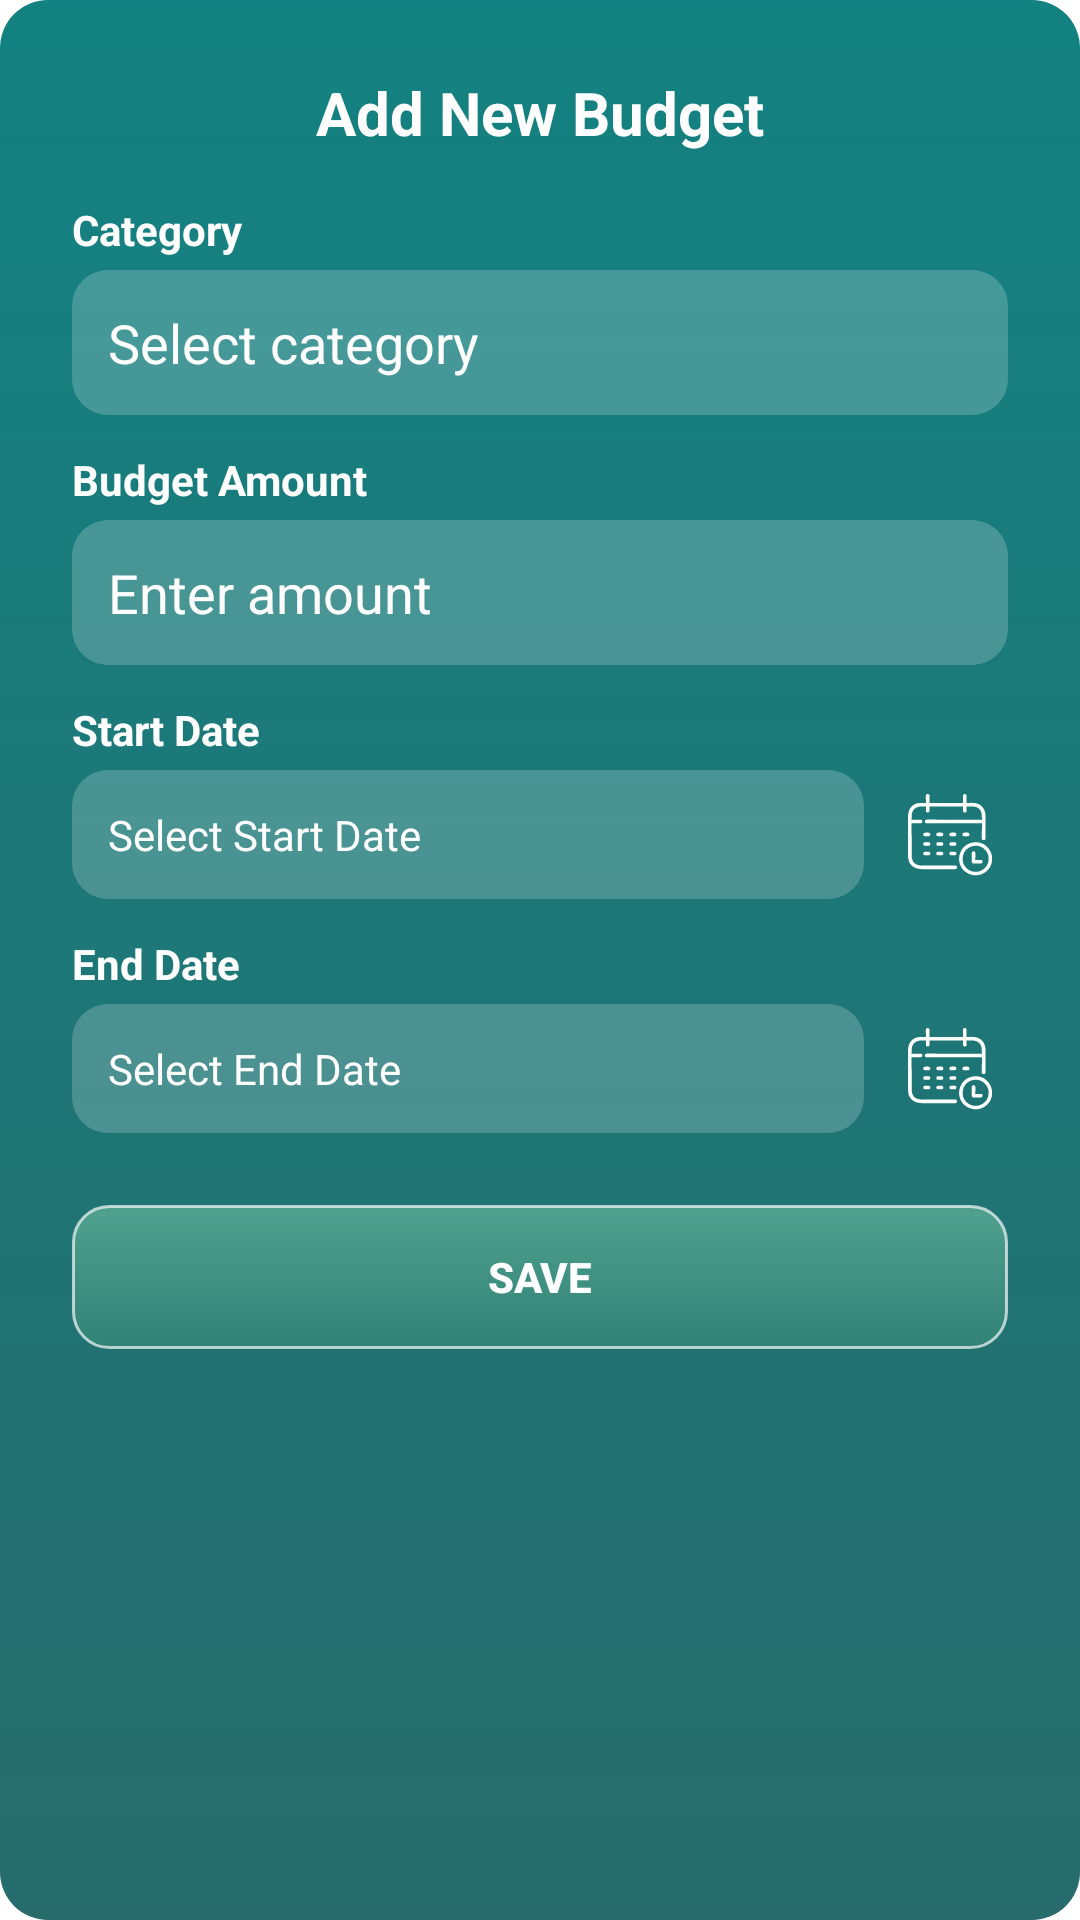

Write the Android layout XML for this screen, with the resource values it uses.
<!-- AndroidManifest.xml: application theme Theme.Finix -->
<!-- res/layout/dialog_add_budget.xml -->
<?xml version="1.0" encoding="utf-8"?>
<ScrollView
    xmlns:android="http://schemas.android.com/apk/res/android"
    xmlns:app="http://schemas.android.com/apk/res-auto"
    android:layout_width="match_parent"
    android:layout_height="wrap_content"
    android:padding="24dp"
    android:background="@drawable/glassy_teal_popup">

    <LinearLayout
        android:layout_width="match_parent"
        android:layout_height="wrap_content"
        android:orientation="vertical">

        <TextView
            android:id="@+id/tvDialogTitle"
            android:layout_width="match_parent"
            android:layout_height="wrap_content"
            android:text="Add New Budget"
            android:textSize="20sp"
            android:textStyle="bold"
            android:textColor="@color/white"
            android:gravity="center"
            android:paddingBottom="16dp"/>

        <TextView
            android:layout_width="match_parent"
            android:layout_height="wrap_content"
            android:text="Category"
            android:textColor="@color/white"
            android:textStyle="bold"
            android:layout_marginBottom="4dp" />

        <AutoCompleteTextView
            android:id="@+id/actCategory"
            android:layout_width="match_parent"
            android:layout_height="wrap_content"
            android:hint="Select category"
            android:background="@drawable/edittext_bg"
            android:padding="12dp"
            android:textColor="@color/white"
            android:textColorHint="@color/white"
            android:layout_marginBottom="12dp"/>

        <LinearLayout
            android:id="@+id/llAddNewCategory"
            android:layout_width="match_parent"
            android:layout_height="wrap_content"
            android:orientation="horizontal"
            android:gravity="center_vertical"
            android:visibility="gone"
            android:layout_marginBottom="12dp">

            <EditText
                android:id="@+id/etNewCategory"
                android:layout_width="0dp"
                android:layout_weight="1"
                android:layout_height="wrap_content"
                android:hint="New category"
                android:background="@drawable/edittext_bg"
                android:padding="12dp"
                android:maxLength="14"
                android:textColor="@color/white"
                android:textColorHint="@color/white" />

            <androidx.appcompat.widget.AppCompatButton
                android:id="@+id/btnSaveCategory"
                android:backgroundTint="@null"
                android:layout_width="wrap_content"
                android:layout_height="wrap_content"
                android:text="Save"
                android:layout_marginStart="8dp"
                android:background="@drawable/glassy_teal_button"
                android:textColor="@color/white" />

            <androidx.appcompat.widget.AppCompatButton
                android:id="@+id/btnCancelCategory"
                android:backgroundTint="@null"
                android:layout_width="wrap_content"
                android:layout_height="wrap_content"
                android:text="Back"
                android:layout_marginStart="8dp"
                android:background="@drawable/glassy_gray_button"
                android:textColor="@color/white" />
        </LinearLayout>

        <TextView
            android:layout_width="match_parent"
            android:layout_height="wrap_content"
            android:text="Budget Amount"
            android:textColor="@color/white"
            android:textStyle="bold"
            android:layout_marginBottom="4dp" />

        <EditText
            android:id="@+id/etAmount"
            android:layout_width="match_parent"
            android:layout_height="wrap_content"
            android:hint="Enter amount"
            android:inputType="numberDecimal"
            android:maxLength="6"
            android:padding="12dp"
            android:textColor="@color/white"
            android:textColorHint="@color/white"
            android:background="@drawable/edittext_bg"
            android:layout_marginBottom="12dp"/>

        <TextView
            android:layout_width="match_parent"
            android:layout_height="wrap_content"
            android:text="Start Date"
            android:textColor="@color/white"
            android:textStyle="bold"
            android:layout_marginBottom="4dp" />

        <LinearLayout
            android:layout_width="match_parent"
            android:layout_height="wrap_content"
            android:orientation="horizontal"
            android:gravity="center_vertical"
            android:layout_marginBottom="12dp">

            <TextView
                android:id="@+id/StartDate"
                android:layout_width="0dp"
                android:layout_weight="1"
                android:layout_height="wrap_content"
                android:text="Select Start Date"
                android:textColor="@color/white"
                android:background="@drawable/edittext_bg"
                android:padding="12dp"
                android:layout_marginEnd="8dp"/>

            <ImageButton
                android:id="@+id/btnPickDate1"
                android:layout_width="40dp"
                android:layout_height="40dp"
                android:background="?attr/selectableItemBackgroundBorderless"
                android:src="@drawable/ic_calendar_custom2"
                app:tint="@color/white"
                android:contentDescription="Pick Start Date"/>
        </LinearLayout>

        <TextView
            android:layout_width="match_parent"
            android:layout_height="wrap_content"
            android:text="End Date"
            android:textColor="@color/white"
            android:textStyle="bold"
            android:layout_marginBottom="4dp" />

        <LinearLayout
            android:layout_width="match_parent"
            android:layout_height="wrap_content"
            android:orientation="horizontal"
            android:gravity="center_vertical"
            android:layout_marginBottom="16dp">

            <TextView
                android:id="@+id/EndDate"
                android:layout_width="0dp"
                android:layout_weight="1"
                android:layout_height="wrap_content"
                android:text="Select End Date"
                android:textColor="@color/white"
                android:background="@drawable/edittext_bg"
                android:padding="12dp"
                android:layout_marginEnd="8dp"/>

            <ImageButton
                android:id="@+id/btnPickDate2"
                android:layout_width="40dp"
                android:layout_height="40dp"
                android:background="?attr/selectableItemBackgroundBorderless"
                android:src="@drawable/ic_calendar_custom2"
                app:tint="@color/white"
                android:contentDescription="Pick End Date"/>
        </LinearLayout>

        <androidx.appcompat.widget.AppCompatButton
            android:id="@+id/btnSaveBudget"
            android:backgroundTint="@null"
            android:layout_width="match_parent"
            android:layout_height="wrap_content"
            android:text="Save"
            android:background="@drawable/glassy_teal_button"
            android:textColor="@color/white"
            android:padding="12dp"
            android:textStyle="bold"
            android:layout_marginTop="8dp" />
    </LinearLayout>
</ScrollView>
<!-- resources referenced by this layout -->
<resources>
  <color name="white">#FFFFFFFF</color>
  <!-- drawable edittext_bg (drawable) -->
  <shape xmlns:android="http://schemas.android.com/apk/res/android">
      <solid android:color="#33FFFFFF"/> 
      <corners android:radius="12dp"/>
  </shape>
  <!-- drawable glassy_gray_button (drawable) -->
  <shape xmlns:android="http://schemas.android.com/apk/res/android" android:shape="rectangle">
      <gradient
          android:startColor="#FF888888"
          android:endColor="#FF555555"
          android:angle="270" />
      <corners android:radius="12dp" />
      <stroke android:width="1dp" android:color="#AAFFFFFF" />
  </shape>
  <!-- drawable glassy_teal_button (drawable) -->
  <shape xmlns:android="http://schemas.android.com/apk/res/android"
      android:shape="rectangle">
  
      
      <gradient
          android:startColor="#6695E6B3"
          android:endColor="#3373C28A"
          android:angle="270" />
  
      <corners android:radius="12dp" />
      <stroke android:width="1dp" android:color="#AAFFFFFF" />
  </shape>
  <!-- drawable glassy_teal_popup (drawable) -->
  <shape xmlns:android="http://schemas.android.com/apk/res/android"
      android:shape="rectangle">
  
      
      <solid android:color="#F0006B6B" />
  
      
      <gradient
          android:startColor="#FA007777"
          android:endColor="#E6005050"
          android:angle="270" />
  
      
      <corners android:radius="16dp" />
  
      
      <padding
          android:left="1dp"
          android:top="1dp"
          android:right="1dp"
          android:bottom="1dp" />
  </shape>
  <!-- drawable ic_calendar_custom2: vector/xml drawable (drawable, 14164 chars, omitted) -->
  <style name="Theme.Finix" parent="Theme.MaterialComponents.DayNight.DarkActionBar">
          
          <item name="colorPrimary">@color/purple_500</item>
          <item name="colorPrimaryVariant">@color/purple_700</item>
          <item name="colorOnPrimary">@color/white</item>
          
          <item name="colorSecondary">@color/teal_200</item>
          <item name="colorSecondaryVariant">@color/teal_700</item>
          <item name="colorOnSecondary">@color/black</item>
          
          <item name="android:statusBarColor">?attr/colorPrimaryVariant</item>
          
      </style>
  <color name="purple_500">#FF6200EE</color>
  <color name="purple_700">#FF3700B3</color>
  <color name="teal_200">#FF03DAC5</color>
  <color name="teal_700">#FF018786</color>
  <color name="black">#FF000000</color>
</resources>
